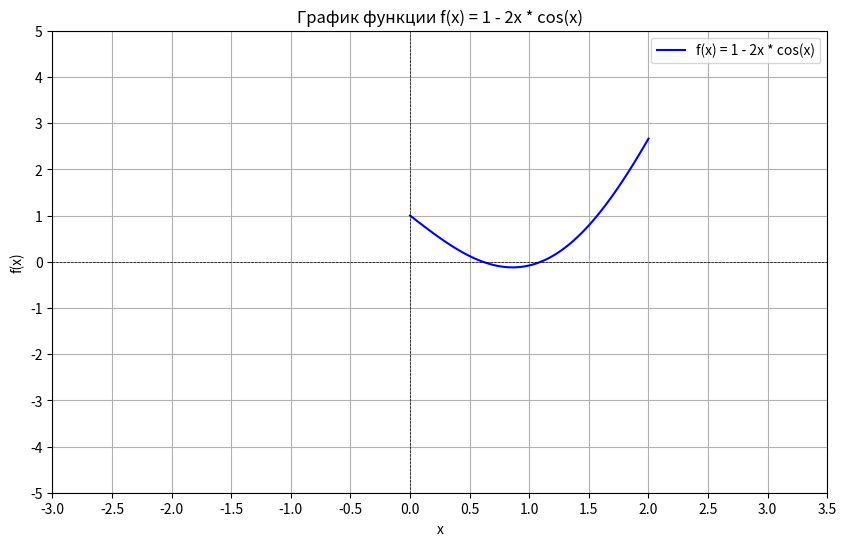

This figure's Python source:
import numpy as np
import matplotlib.pyplot as plt

def f(x):
    return 1 - 2 * x * np.cos(x)

x_values = np.linspace(0, 2, 100)
y_values = f(x_values)

plt.figure(figsize=(10, 6))
plt.plot(x_values, y_values, label='f(x) = 1 - 2x * cos(x)', color='blue')
plt.axhline(0, color='black', linewidth=0.5, linestyle='--')  # линия y=0
plt.axvline(0, color='black', linewidth=0.5, linestyle='--')  # линия x=0
plt.title('График функции f(x) = 1 - 2x * cos(x)')
plt.xlabel('x')
plt.ylabel('f(x)')
plt.grid()
plt.legend()

# Устанавливаем пределы по осям
plt.ylim(-5, 5)
plt.xlim(-3, 3)

# Устанавливаем шаг делений на осях
plt.xticks(np.arange(-3, 4, 0.5))  # Шаг по оси x
plt.yticks(np.arange(-5, 6, 1))     # Шаг по оси y

plt.show()